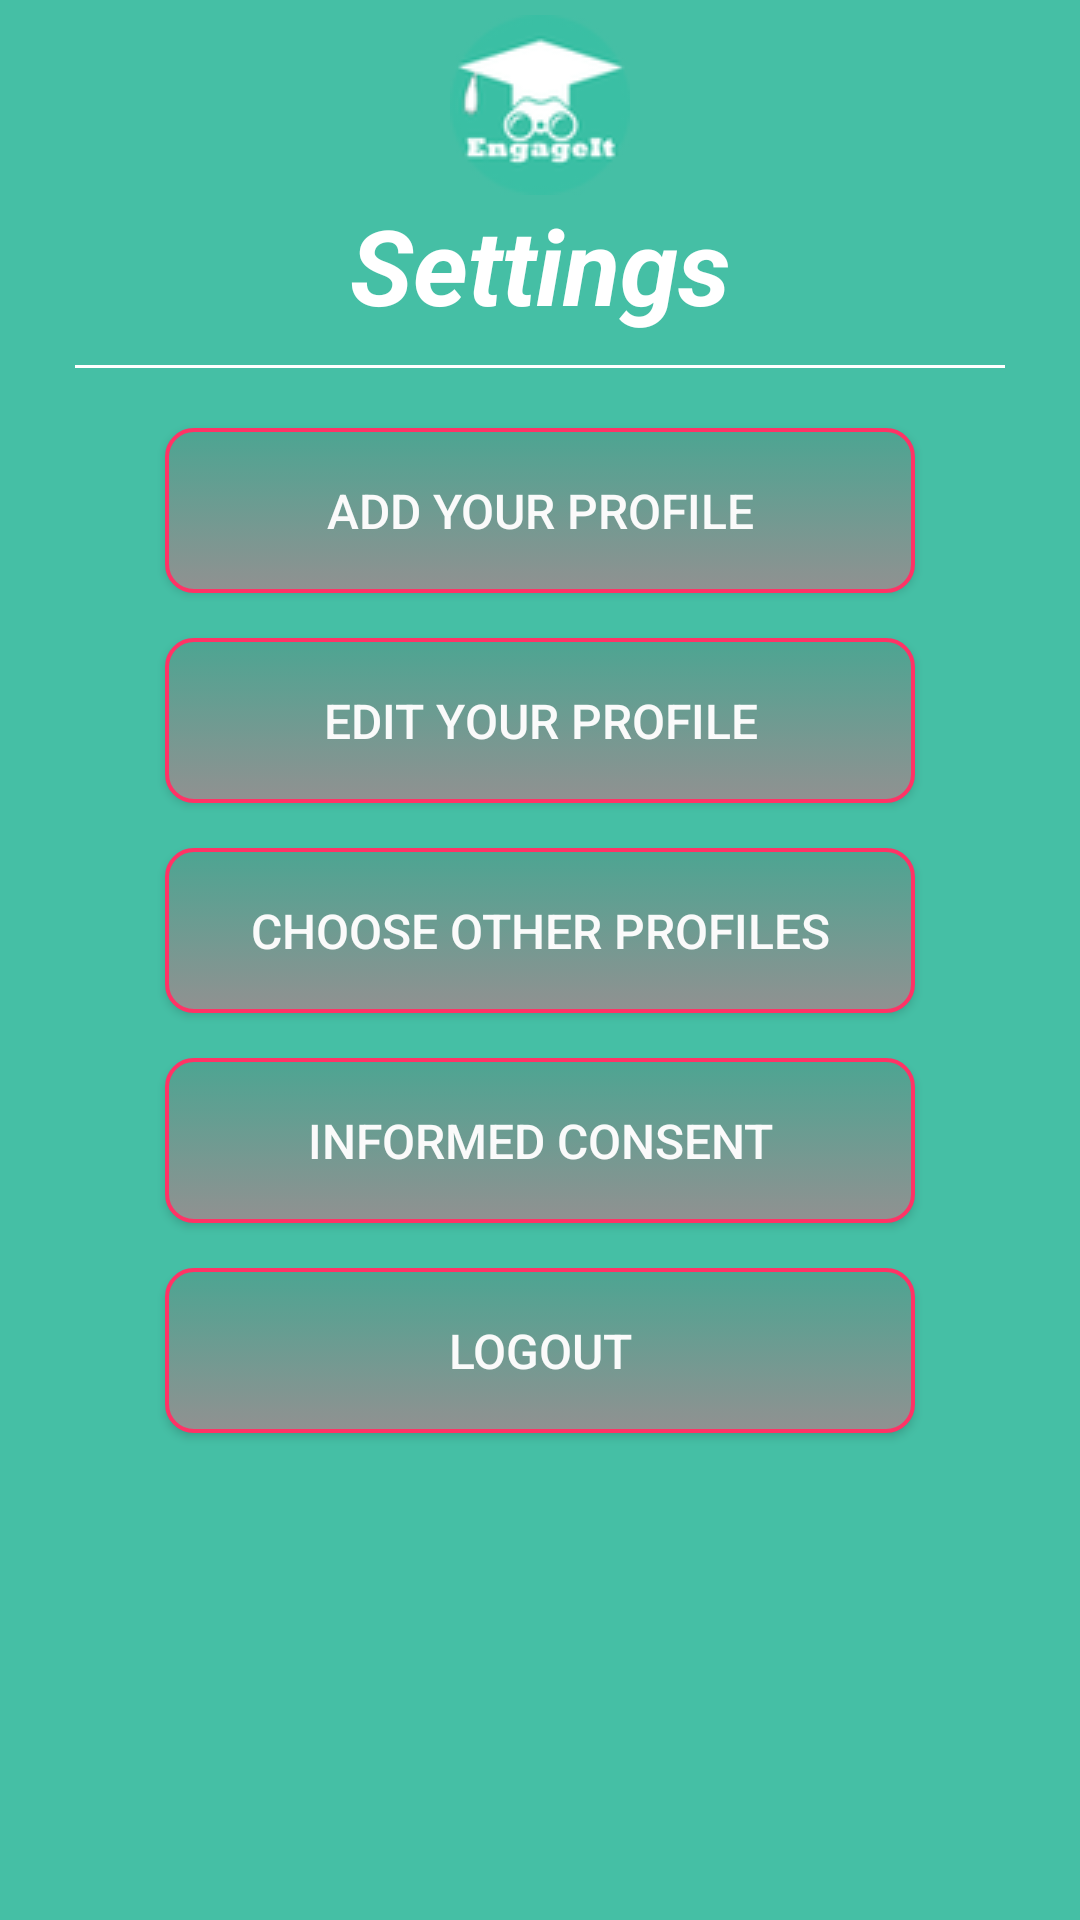

Reconstruct the res/layout file that produces this screen, plus the resources it refers to.
<!-- AndroidManifest.xml: application theme AppTheme -->
<!-- res/layout/activity_settings.xml -->
<?xml version="1.0" encoding="utf-8"?>
<LinearLayout xmlns:android="http://schemas.android.com/apk/res/android"
    android:id="@+id/activity_settings"
    android:layout_width="match_parent"
    android:layout_height="match_parent"
    android:paddingTop="5dp"
    android:paddingRight="25dp"
    android:paddingLeft="25dp"
    android:paddingBottom="5dp"
    android:orientation="vertical"
    android:layout_gravity="center"
    android:gravity="center_horizontal"
    android:background="#45bfa5">
    <LinearLayout
        android:layout_width="match_parent"
        android:layout_height="wrap_content"
        android:id="@+id/welcomeImg"
        android:orientation="horizontal"
        android:gravity="center_horizontal">
        <ImageButton
            android:id="@+id/welcome"
            android:layout_width="wrap_content"
            android:layout_height="wrap_content"
            android:background="@drawable/rsz_1rsz_3logo1_70"
            android:layout_gravity="center"
            />
    </LinearLayout>
    <TextView
        android:text="@string/settings_title"
        android:id="@+id/settings_title"
        android:textSize="35sp"
        android:layout_width="match_parent"
        android:layout_height="wrap_content"
        android:paddingBottom="10dp"
        android:textAlignment="center"
        android:textColor="#ffffff"
        android:textStyle="bold|italic">

    </TextView>
    <View
        android:id="@+id/separatorSix"
        android:layout_width="match_parent"
        android:layout_height="1dp"
        android:background="#ffffff"/>

    <Button
        android:text="@string/add_your_profile_btn"
        android:layout_width="match_parent"
        android:layout_height="55dp"
        android:id="@+id/add_your_profile_btn"
        android:layout_marginTop="20dp"
        android:layout_marginBottom="15dp"
        android:layout_marginLeft="30dp"
        android:layout_marginRight="30dp"
        android:textSize="16sp"
        android:background="@drawable/btn_radius"
        android:textColor="#fafafa">

    </Button>
    <Button
        android:text="@string/edit_your_profile_btn"
        android:layout_width="match_parent"
        android:layout_height="55dp"
        android:id="@+id/edit_your_profile_btn"
        android:layout_marginBottom="15dp"
        android:layout_marginLeft="30dp"
        android:layout_marginRight="30dp"
        android:textSize="16sp"
        android:background="@drawable/btn_radius"
        android:textColor="@drawable/text_color">

    </Button>
    <Button
        android:text="@string/choose_other_profiles_btn"
        android:layout_width="match_parent"
        android:layout_height="55dp"
        android:id="@+id/choose_other_profiles_btn"
        android:layout_marginBottom="15dp"
        android:layout_marginLeft="30dp"
        android:layout_marginRight="30dp"
        android:textSize="16sp"
        android:background="@drawable/btn_radius"
        android:textColor="#fafafa">

    </Button>
    <Button
        android:text="@string/terms_title"
        android:layout_width="match_parent"
        android:layout_height="55dp"
        android:id="@+id/terms_btn"
        android:layout_marginBottom="15dp"
        android:layout_marginLeft="30dp"
        android:layout_marginRight="30dp"
        android:textSize="16sp"
        android:background="@drawable/btn_radius"
        android:textColor="@drawable/text_color">

    </Button>
    <Button
        android:text="@string/logout"
        android:layout_width="match_parent"
        android:layout_height="55dp"
        android:id="@+id/logout_btn"
        android:layout_marginBottom="15dp"
        android:layout_marginLeft="30dp"
        android:layout_marginRight="30dp"
        android:textSize="16sp"
        android:background="@drawable/btn_radius"
        android:textColor="#fafafa">

    </Button>



</LinearLayout>
<!-- resources referenced by this layout -->
<resources>
  <!-- drawable btn_radius (drawable) -->
  <?xml version="1.0" encoding="utf-8"?>
  <selector xmlns:android="http://schemas.android.com/apk/res/android" >
      <item android:state_pressed="true" android:drawable="@drawable/btn_radius_selected"/>
      <item android:state_focused="true" android:drawable="@drawable/btn_radius_selected"/>
      <item android:state_enabled="false" android:drawable="@drawable/btn_radius_disabled"/>
      <item android:drawable="@drawable/btn_radius_normal"/> 
  </selector>
  <!-- drawable rsz_1rsz_3logo1_70: png bitmap (drawable, 5847 bytes) -->
  <!-- drawable text_color (drawable) -->
  <?xml version="1.0" encoding="utf-8"?>
  <selector xmlns:android="http://schemas.android.com/apk/res/android">
      
      <item android:state_enabled="false" android:color="#777777" />
      <item android:state_enabled="true" android:color="#fafafa"/>
      <item android:state_pressed="true" android:color="#fafafa"/>
      <item android:state_selected="true" android:color="#fafafa"/>
      <item android:color="#919191"/>
  </selector>
  <string name="add_your_profile_btn">Add Your Profile</string>
  <string name="choose_other_profiles_btn">Choose Other Profiles</string>
  <string name="edit_your_profile_btn">Edit Your Profile</string>
  <string name="logout">Logout</string>
  <string name="settings_title">Settings</string>
  <string name="terms_title">Informed consent</string>
  <style name="AppTheme" parent="Theme.AppCompat.Light.DarkActionBar">
          
          <item name="colorPrimary">@color/colorPrimary</item>
          <item name="colorPrimaryDark">@color/colorPrimaryDark</item>
          <item name="colorAccent">@color/colorAccent</item>
      </style>
  <!-- drawable btn_radius_selected (drawable) -->
  <?xml version="1.0" encoding="utf-8"?>
  <shape xmlns:android="http://schemas.android.com/apk/res/android" android:shape="rectangle">
      <corners    android:bottomLeftRadius="10dip"
                  android:topRightRadius="10dip"
                  android:topLeftRadius="10dip"
                  android:bottomRightRadius="10dip"
                  />
      
      <gradient android:startColor="#45bfa5" android:endColor="#777777" android:type="linear"
     android:angle="270"/>
      <stroke android:width="8px" android:color="#ff3366" />
  </shape>
  <!-- drawable btn_radius_disabled (drawable) -->
  <?xml version="1.0" encoding="utf-8"?>
  <shape xmlns:android="http://schemas.android.com/apk/res/android" android:shape="rectangle">
      <corners    android:bottomLeftRadius="9dip"
          android:topRightRadius="9dip"
          android:topLeftRadius="9dip"
          android:bottomRightRadius="9dip"
          />
      
      <gradient android:startColor="#4ca592" android:endColor="#919191" android:type="linear"
          android:angle="270"/>
      <stroke android:width="5px" android:color="#919191" />
  </shape>
  <!-- drawable btn_radius_normal (drawable) -->
  <?xml version="1.0" encoding="utf-8"?>
  <shape xmlns:android="http://schemas.android.com/apk/res/android" android:shape="rectangle">
      <corners    android:bottomLeftRadius="9dip"
                  android:topRightRadius="9dip"
                  android:topLeftRadius="9dip"
                  android:bottomRightRadius="9dip"
                  />
      
      <gradient android:startColor="#4ca592" android:endColor="#919191" android:type="linear"
     android:angle="270"/>
      <stroke android:width="4px" android:color="#ff3366" />
  </shape>
  <!-- not gathered from this repository: default colours our renderer supplied (Android Studio template values) -->
  <color name="colorPrimary">#FF6200EE</color>
  <color name="colorPrimaryDark">#FF3700B3</color>
  <color name="colorAccent">#FF03DAC5</color>
</resources>
